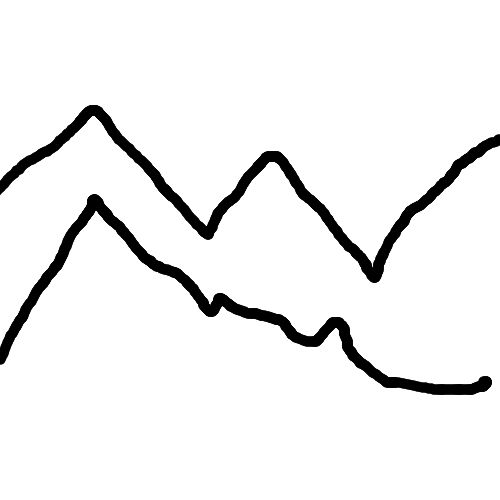

The data file committed next to this chart (first rows):
0.0, 0.22705314009661834, 0.8055555555555557
0.0, 0.2228, 0.7953
0.0, 0.2186, 0.785
0.0, 0.2144, 0.7754
0.002049, 0.2101, 0.7657
0.002049, 0.2059, 0.7572
0.002049, 0.2017, 0.7488
0.002049, 0.1981, 0.7421
0.004098, 0.1944, 0.7355
0.004098, 0.1902, 0.7271
0.004098, 0.186, 0.7186
0.004098, 0.1818, 0.7101
0.004098, 0.1775, 0.7017
0.004098, 0.1757, 0.6975
0.004098, 0.1739, 0.6932
0.004098, 0.1715, 0.6866
0.006148, 0.1691, 0.68
0.006148, 0.1667, 0.6709
0.006148, 0.1643, 0.6618
0.006148, 0.1612, 0.6528
0.006148, 0.1582, 0.6437
0.006148, 0.1564, 0.6383
0.006148, 0.1546, 0.6329
0.006148, 0.1528, 0.6298
0.006148, 0.151, 0.6268
0.008197, 0.1492, 0.6226
0.008197, 0.1473, 0.6184
0.008197, 0.1449, 0.6141
0.008197, 0.1425, 0.6099
0.008197, 0.1407, 0.6045
0.008197, 0.1389, 0.599
0.008197, 0.1377, 0.596
0.008197, 0.1365, 0.593
0.008197, 0.1353, 0.59
0.01025, 0.1341, 0.587
0.01025, 0.1329, 0.5851
0.01025, 0.1316, 0.5833
0.01025, 0.1304, 0.5815
0.01025, 0.1292, 0.5797
0.01025, 0.128, 0.5779
0.01025, 0.1268, 0.5761
0.01025, 0.125, 0.5731
0.0123, 0.1232, 0.57
0.0123, 0.1214, 0.567
0.01434, 0.1196, 0.564
0.01434, 0.1147, 0.5543
0.01639, 0.1099, 0.5447
0.01639, 0.1008, 0.5254
0.01639, 0.09179, 0.506
0.01844, 0.08213, 0.4855
0.01844, 0.07246, 0.465
0.02049, 0.06582, 0.4499
0.02049, 0.05918, 0.4348
0.02049, 0.05616, 0.4293
0.02049, 0.05314, 0.4239
0.02254, 0.05072, 0.4197
0.02254, 0.04831, 0.4155
0.02254, 0.04469, 0.4118
0.02459, 0.04106, 0.4082
0.02459, 0.03804, 0.4058
0.02459, 0.03502, 0.4034
... 612 more rows
